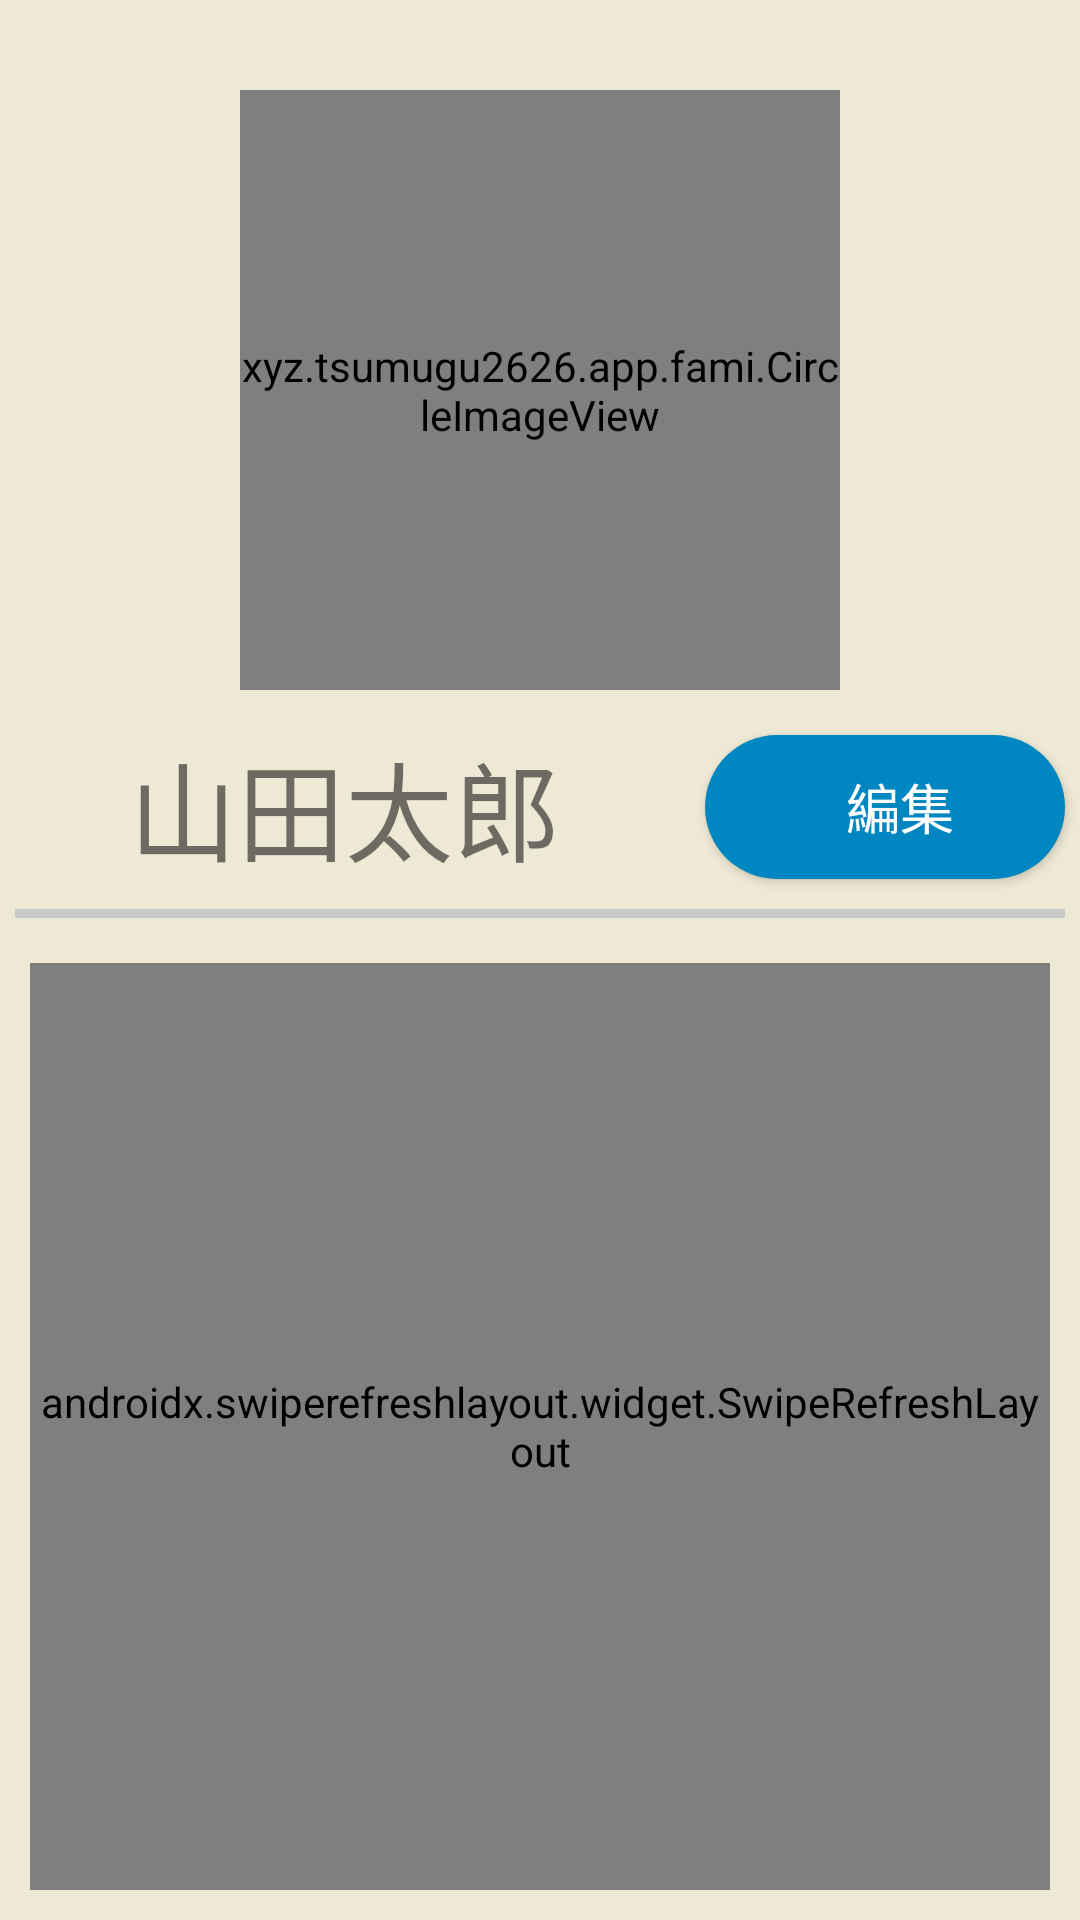

Produce the Android XML layout that renders to this screen, including the resource entries it uses.
<!-- AndroidManifest.xml: application theme AppTheme -->
<!-- res/layout/activity_user_info.xml -->
<?xml version="1.0" encoding="utf-8"?>

<RelativeLayout xmlns:android="http://schemas.android.com/apk/res/android"
    xmlns:app="http://schemas.android.com/apk/res-auto"
    xmlns:tools="http://schemas.android.com/tools"
    android:id="@+id/rl_user_info"
    android:layout_width="match_parent"
    android:layout_height="match_parent"
    android:background="@color/colorBg"
    tools:context=".UserInfoActivity">

    <LinearLayout
        android:layout_width="match_parent"
        android:layout_height="match_parent"
        android:orientation="vertical">

        <LinearLayout
            android:layout_width="match_parent"
            android:layout_height="wrap_content"
            android:layout_marginLeft="30dp"
            android:layout_marginTop="30dp"
            android:layout_marginRight="30dp"
            android:layout_marginBottom="10dp"
            android:gravity="center"
            android:orientation="vertical">

            <FrameLayout
                android:layout_width="wrap_content"
                android:layout_height="wrap_content">

                <xyz.tsumugu2626.app.fami.CircleImageView
                    android:id="@+id/spiImageView"
                    android:layout_width="200dp"
                    android:layout_height="200dp"
                    app:srcCompat="@drawable/ic_stat_ic_notification" />

                <LinearLayout
                    android:id="@+id/ChangeImageLinearLayout"
                    android:layout_width="200dp"
                    android:layout_height="200dp"
                    android:gravity="center"
                    android:orientation="vertical"
                    android:visibility="invisible">

                    <Button
                        android:id="@+id/button8"
                        android:layout_width="match_parent"
                        android:layout_height="match_parent"
                        android:background="@color/colorSnackbarTextClear"
                        android:onClick="goto_camera"
                        android:text="変更する"
                        android:textSize="20sp" />
                </LinearLayout>

            </FrameLayout>

        </LinearLayout>

        <LinearLayout
            android:layout_width="match_parent"
            android:layout_height="wrap_content"
            android:orientation="vertical">

            <LinearLayout
                android:layout_width="match_parent"
                android:layout_height="wrap_content"
                android:gravity="center_vertical"
                android:orientation="horizontal">

                <LinearLayout
                    android:id="@+id/TextEditLinearLayout"
                    android:layout_width="match_parent"
                    android:layout_height="wrap_content"
                    android:layout_weight="1"
                    android:orientation="vertical">

                    <TextView
                        android:id="@+id/textView"
                        android:layout_width="match_parent"
                        android:layout_height="wrap_content"
                        android:layout_weight="1"
                        android:text="山田太郎"
                        android:textAlignment="center"
                        android:textSize="36sp" />
                </LinearLayout>

                <Button
                    android:id="@+id/editButton"
                    android:layout_width="250dp"
                    android:layout_height="wrap_content"
                    android:layout_margin="5dp"
                    android:layout_weight="1"
                    android:background="@drawable/button"
                    android:drawableLeft="@drawable/baseline_edit_white_24dp"
                    android:paddingLeft="10dp"
                    android:paddingTop="10dp"
                    android:paddingBottom="10dp"
                    android:text="編集"
                    android:textColor="@color/colorSnackbarText"
                    android:textSize="18sp" />

            </LinearLayout>

        </LinearLayout>

        <LinearLayout
            android:id="@+id/hairline"
            android:layout_width="match_parent"
            android:layout_height="3dp"
            android:layout_margin="5dp"
            android:background="@color/colorGray"
            android:orientation="vertical" >

        </LinearLayout>

        <LinearLayout
            android:layout_width="match_parent"
            android:layout_height="match_parent"
            android:layout_margin="10dp"
            android:orientation="vertical">

            <androidx.swiperefreshlayout.widget.SwipeRefreshLayout
                android:id="@+id/refresh"
                android:layout_width="match_parent"
                android:layout_height="match_parent">

                <ListView
                    android:id="@+id/historyListView"
                    android:layout_width="match_parent"
                    android:layout_height="match_parent" />
            </androidx.swiperefreshlayout.widget.SwipeRefreshLayout>
        </LinearLayout>
    </LinearLayout>

</RelativeLayout>
<!-- resources referenced by this layout -->
<resources>
  <color name="colorBg">#EEE9D4</color>
  <color name="colorGray">#C8C8C8</color>
  <color name="colorSnackbarText">#FFFFFF</color>
  <color name="colorSnackbarTextClear">#75FFFFFF</color>
  <!-- drawable button (drawable-v24) -->
  <?xml version="1.0" encoding="utf-8"?>
  
  <shape xmlns:android="http://schemas.android.com/apk/res/android"
      android:layout_width="match_parent"
      android:layout_height="match_parent"
      android:shape="rectangle">
  
      
      <solid android:color="@color/colorPrimary" />
  
      
      <corners android:radius="30dp" />
  
  </shape>
  <style name="AppTheme" parent="Theme.AppCompat.Light.NoActionBar">
          
          <item name="colorPrimary">@color/colorPrimary</item>
          <item name="colorPrimaryDark">@color/colorPrimary</item>
          <item name="colorAccent">@color/colorAccent</item>
      </style>
  <color name="colorPrimary">#0086C0</color>
  <color name="colorAccent">#EFA500</color>
</resources>
